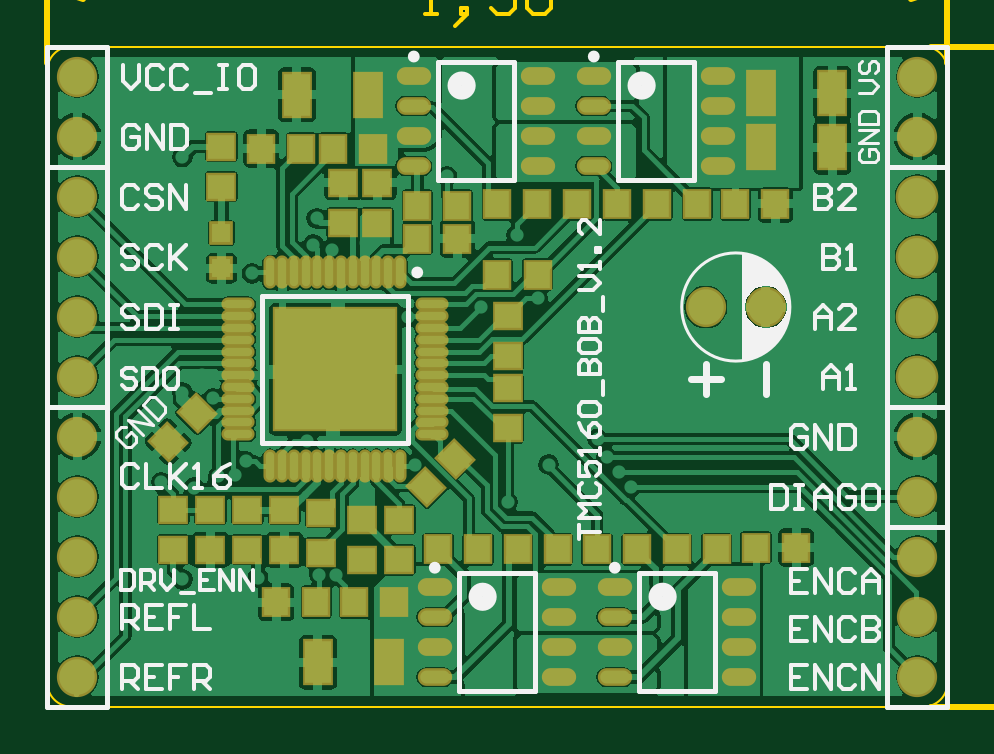
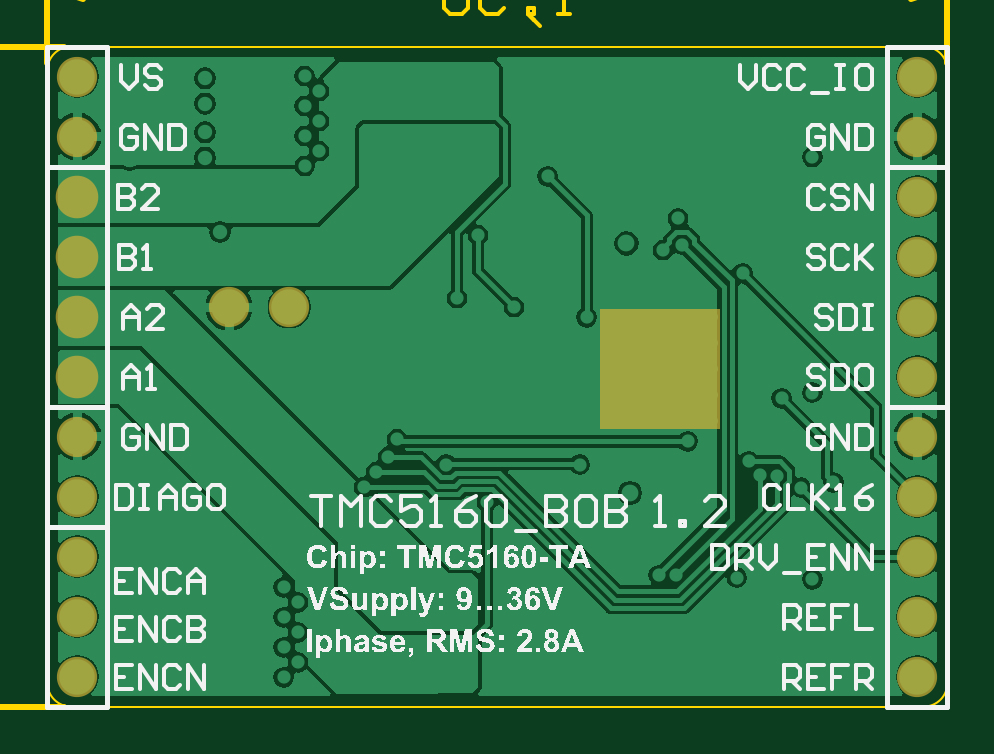
Circuit board: 9 layer files. Board 43.6 x 31.0 mm.
- bottom_copper: TMC5160_BOB_V1.2.GBL (32611 bytes)
- bottom_silk: TMC5160_BOB_V1.2.GBO (108229 bytes)
- bottom_mask: TMC5160_BOB_V1.2.GBS (693 bytes)
- outline: TMC5160_BOB_V1.2.GKO (448 bytes)
- outline: TMC5160_BOB_V1.2.GM1 (1544 bytes)
- top_copper: TMC5160_BOB_V1.2.GTL (65402 bytes)
- top_silk: TMC5160_BOB_V1.2.GTO (14357 bytes)
- paste: TMC5160_BOB_V1.2.GTP (3826 bytes)
- top_mask: TMC5160_BOB_V1.2.GTS (4890 bytes)

=== bottom_copper: TMC5160_BOB_V1.2.GBL (32611 bytes, source omitted) ===
=== bottom_silk: TMC5160_BOB_V1.2.GBO (108229 bytes, source omitted) ===
=== bottom_mask: TMC5160_BOB_V1.2.GBS ===
G04 Layer_Color=16711935*
%FSLAX25Y25*%
%MOIN*%
G70*
G01*
G75*
%ADD47C,0.07099*%
%ADD48C,0.06706*%
G36*
X-87042Y-58786D02*
X-107042D01*
Y-38787D01*
X-87042D01*
Y-58786D01*
D02*
G37*
D47*
X0Y-50000D02*
D03*
Y-40000D02*
D03*
Y-30000D02*
D03*
Y-20000D02*
D03*
D48*
X-140000Y-60000D02*
D03*
Y-100000D02*
D03*
Y-90000D02*
D03*
Y-80000D02*
D03*
Y-70000D02*
D03*
Y-20000D02*
D03*
Y-30000D02*
D03*
Y-40000D02*
D03*
Y-50000D02*
D03*
X0Y-80000D02*
D03*
Y-100000D02*
D03*
Y-90000D02*
D03*
X-140000Y0D02*
D03*
Y-10000D02*
D03*
X0Y0D02*
D03*
Y-10000D02*
D03*
Y-60000D02*
D03*
Y-70000D02*
D03*
X-35268Y-38400D02*
D03*
X-25268D02*
D03*
M02*

=== outline: TMC5160_BOB_V1.2.GKO ===
G04 Layer_Color=16711935*
%FSLAX25Y25*%
%MOIN*%
G70*
G01*
G75*
%ADD50C,0.00400*%
D50*
X5000Y1063D02*
G03*
X1063Y5000I-3937J0D01*
G01*
Y-105000D02*
G03*
X5000Y-101063I0J3937D01*
G01*
X-145000D02*
G03*
X-141063Y-105000I3937J0D01*
G01*
Y5000D02*
G03*
X-145000Y1063I0J-3937D01*
G01*
X-141063Y5000D02*
X1063D01*
X-145000Y1063D02*
X-145000Y-101063D01*
X-141063Y-105000D02*
X1063D01*
X5000Y-101063D02*
X5000Y1063D01*
M02*

=== outline: TMC5160_BOB_V1.2.GM1 ===
G04 Layer_Color=16711935*
%FSLAX25Y25*%
%MOIN*%
G70*
G01*
G75*
%ADD20C,0.01000*%
%ADD51C,0.00600*%
D20*
X2263Y5000D02*
X21000D01*
X2263Y-105000D02*
X21000D01*
X20000Y-40003D02*
Y5000D01*
Y-105000D02*
Y-63197D01*
X18000Y-1000D02*
X20000Y5000D01*
X22000Y-1000D01*
X20000Y-105000D02*
X22000Y-99000D01*
X18000D02*
X20000Y-105000D01*
X5000Y2263D02*
Y16000D01*
X-145000Y2263D02*
Y16000D01*
X-59503Y15000D02*
X5000D01*
X-145000D02*
X-83697D01*
X-1000Y17000D02*
X5000Y15000D01*
X-1000Y13000D02*
X5000Y15000D01*
X-145000D02*
X-139000Y13000D01*
X-145000Y15000D02*
X-139000Y17000D01*
D51*
X24599Y-61597D02*
Y-59597D01*
Y-60597D01*
X18601D01*
X19600Y-61597D01*
X25598Y-55599D02*
X24599Y-54599D01*
X23599D01*
Y-55599D01*
X24599D01*
Y-54599D01*
X25598Y-55599D01*
X26598Y-56598D01*
X24599Y-50600D02*
Y-48601D01*
Y-49601D01*
X18601D01*
X19600Y-50600D01*
Y-45602D02*
X18601Y-44602D01*
Y-42603D01*
X19600Y-41603D01*
X23599D01*
X24599Y-42603D01*
Y-44602D01*
X23599Y-45602D01*
X19600D01*
X-82097Y10401D02*
X-80097D01*
X-81097D01*
Y16399D01*
X-82097Y15400D01*
X-76099Y9402D02*
X-75099Y10401D01*
Y11401D01*
X-76099D01*
Y10401D01*
X-75099D01*
X-76099Y9402D01*
X-77098Y8402D01*
X-67102Y16399D02*
X-71100D01*
Y13400D01*
X-69101Y14400D01*
X-68101D01*
X-67102Y13400D01*
Y11401D01*
X-68101Y10401D01*
X-70100D01*
X-71100Y11401D01*
X-65102Y15400D02*
X-64102Y16399D01*
X-62103D01*
X-61103Y15400D01*
Y11401D01*
X-62103Y10401D01*
X-64102D01*
X-65102Y11401D01*
Y15400D01*
M02*

=== top_copper: TMC5160_BOB_V1.2.GTL (65402 bytes, source omitted) ===
=== top_silk: TMC5160_BOB_V1.2.GTO (14357 bytes, source omitted) ===
=== paste: TMC5160_BOB_V1.2.GTP ===
G04 Layer_Color=8421504*
%FSLAX25Y25*%
%MOIN*%
G70*
G01*
G75*
G04:AMPARAMS|DCode=10|XSize=39.37mil|YSize=43.31mil|CornerRadius=0mil|HoleSize=0mil|Usage=FLASHONLY|Rotation=225.000|XOffset=0mil|YOffset=0mil|HoleType=Round|Shape=Rectangle|*
%AMROTATEDRECTD10*
4,1,4,-0.00139,0.02923,0.02923,-0.00139,0.00139,-0.02923,-0.02923,0.00139,-0.00139,0.02923,0.0*
%
%ADD10ROTATEDRECTD10*%

%ADD11R,0.04331X0.03937*%
%ADD12R,0.03937X0.04331*%
%ADD13R,0.04331X0.07087*%
%ADD14R,0.03150X0.03150*%
%ADD15O,0.01378X0.04724*%
%ADD16O,0.04724X0.01378*%
%ADD17R,0.20079X0.20079*%
%ADD18O,0.04921X0.02165*%
D10*
X-120134Y-56134D02*
D03*
X-124866Y-60866D02*
D03*
X-81872Y-68466D02*
D03*
X-77139Y-63734D02*
D03*
D11*
X-95700Y-24347D02*
D03*
Y-17653D02*
D03*
X-105500Y-72154D02*
D03*
Y-78847D02*
D03*
X-86400Y-80546D02*
D03*
Y-73853D02*
D03*
X-99333Y-72654D02*
D03*
Y-79347D02*
D03*
X-92567Y-73853D02*
D03*
Y-80546D02*
D03*
X-90000Y-24347D02*
D03*
Y-17653D02*
D03*
X-68300Y-51954D02*
D03*
Y-58647D02*
D03*
Y-46646D02*
D03*
Y-39954D02*
D03*
X-124000Y-78847D02*
D03*
Y-72154D02*
D03*
X-117833D02*
D03*
Y-78847D02*
D03*
X-111667D02*
D03*
Y-72154D02*
D03*
X-116000Y-11654D02*
D03*
Y-18347D02*
D03*
D12*
X-76653Y-27000D02*
D03*
X-83346D02*
D03*
X-69996Y-33000D02*
D03*
X-63303D02*
D03*
X-26893Y-78500D02*
D03*
X-20200D02*
D03*
X-30347Y-21200D02*
D03*
X-23653D02*
D03*
X-33450Y-78800D02*
D03*
X-40143D02*
D03*
X-66643D02*
D03*
X-59950D02*
D03*
X-49987Y-21200D02*
D03*
X-56680D02*
D03*
X-83346Y-21500D02*
D03*
X-76653D02*
D03*
X-87154Y-87600D02*
D03*
X-93846D02*
D03*
X-106846D02*
D03*
X-100154D02*
D03*
X-90654Y-12000D02*
D03*
X-97347D02*
D03*
X-109346D02*
D03*
X-102654D02*
D03*
X-53393Y-78800D02*
D03*
X-46700D02*
D03*
X-73200Y-78800D02*
D03*
X-79893D02*
D03*
X-43347Y-21200D02*
D03*
X-36654D02*
D03*
X-63320D02*
D03*
X-70013D02*
D03*
D13*
X-26006Y-11800D02*
D03*
X-14195D02*
D03*
X-26006Y-2800D02*
D03*
X-14195D02*
D03*
X-88095Y-97600D02*
D03*
X-99906D02*
D03*
X-91594Y-3000D02*
D03*
X-103405D02*
D03*
D14*
X-116000Y-26047D02*
D03*
Y-31953D02*
D03*
D15*
X-86215Y-32645D02*
D03*
X-88183D02*
D03*
X-90152D02*
D03*
X-92120D02*
D03*
X-94089D02*
D03*
X-96057D02*
D03*
X-98026D02*
D03*
X-99994D02*
D03*
X-101963D02*
D03*
X-103931D02*
D03*
X-105900D02*
D03*
X-107868D02*
D03*
Y-64928D02*
D03*
X-105900D02*
D03*
X-103931D02*
D03*
X-101963D02*
D03*
X-99994D02*
D03*
X-98026D02*
D03*
X-96057D02*
D03*
X-94089D02*
D03*
X-92120D02*
D03*
X-90152D02*
D03*
X-88183D02*
D03*
X-86215D02*
D03*
D16*
X-113183Y-37960D02*
D03*
Y-39928D02*
D03*
Y-41897D02*
D03*
Y-43865D02*
D03*
Y-45834D02*
D03*
Y-47802D02*
D03*
Y-49771D02*
D03*
Y-51739D02*
D03*
Y-53708D02*
D03*
Y-55676D02*
D03*
Y-57645D02*
D03*
Y-59613D02*
D03*
X-80900D02*
D03*
Y-57645D02*
D03*
Y-55676D02*
D03*
Y-53708D02*
D03*
Y-51739D02*
D03*
Y-49771D02*
D03*
Y-47802D02*
D03*
Y-45834D02*
D03*
Y-43865D02*
D03*
Y-41897D02*
D03*
Y-39928D02*
D03*
Y-37960D02*
D03*
D17*
X-97042Y-48787D02*
D03*
D18*
X-29768Y-100100D02*
D03*
Y-95100D02*
D03*
Y-90100D02*
D03*
Y-85100D02*
D03*
X-50438Y-100100D02*
D03*
Y-95100D02*
D03*
Y-90100D02*
D03*
Y-85100D02*
D03*
X-59768Y-100100D02*
D03*
Y-95100D02*
D03*
Y-90100D02*
D03*
Y-85100D02*
D03*
X-80438Y-100100D02*
D03*
Y-95100D02*
D03*
Y-90100D02*
D03*
Y-85100D02*
D03*
X-33268Y-14900D02*
D03*
Y-9900D02*
D03*
Y-4900D02*
D03*
Y100D02*
D03*
X-53938Y-14900D02*
D03*
Y-9900D02*
D03*
Y-4900D02*
D03*
Y100D02*
D03*
X-63268Y-14900D02*
D03*
Y-9900D02*
D03*
Y-4900D02*
D03*
Y100D02*
D03*
X-83938Y-14900D02*
D03*
Y-9900D02*
D03*
Y-4900D02*
D03*
Y100D02*
D03*
M02*

=== top_mask: TMC5160_BOB_V1.2.GTS ===
G04 Layer_Color=8388736*
%FSLAX25Y25*%
%MOIN*%
G70*
G01*
G75*
G04:AMPARAMS|DCode=38|XSize=47.37mil|YSize=51.31mil|CornerRadius=0mil|HoleSize=0mil|Usage=FLASHONLY|Rotation=225.000|XOffset=0mil|YOffset=0mil|HoleType=Round|Shape=Rectangle|*
%AMROTATEDRECTD38*
4,1,4,-0.00139,0.03489,0.03489,-0.00139,0.00139,-0.03489,-0.03489,0.00139,-0.00139,0.03489,0.0*
%
%ADD38ROTATEDRECTD38*%

%ADD39R,0.05131X0.04737*%
%ADD40R,0.04737X0.05131*%
%ADD41R,0.05131X0.07887*%
%ADD42R,0.03950X0.03950*%
%ADD43O,0.02178X0.05524*%
%ADD44O,0.05524X0.02178*%
%ADD45R,0.20879X0.20879*%
%ADD46O,0.05721X0.02965*%
%ADD47C,0.07099*%
%ADD48C,0.06706*%
%ADD49C,0.02768*%
D38*
X-120134Y-56134D02*
D03*
X-124866Y-60866D02*
D03*
X-81872Y-68466D02*
D03*
X-77139Y-63734D02*
D03*
D39*
X-95700Y-24347D02*
D03*
Y-17653D02*
D03*
X-105500Y-72154D02*
D03*
Y-78847D02*
D03*
X-86400Y-80546D02*
D03*
Y-73853D02*
D03*
X-99333Y-72654D02*
D03*
Y-79347D02*
D03*
X-92567Y-73853D02*
D03*
Y-80546D02*
D03*
X-90000Y-24347D02*
D03*
Y-17653D02*
D03*
X-68300Y-51954D02*
D03*
Y-58647D02*
D03*
Y-46646D02*
D03*
Y-39954D02*
D03*
X-124000Y-78847D02*
D03*
Y-72154D02*
D03*
X-117833D02*
D03*
Y-78847D02*
D03*
X-111667D02*
D03*
Y-72154D02*
D03*
X-116000Y-11654D02*
D03*
Y-18347D02*
D03*
D40*
X-76653Y-27000D02*
D03*
X-83346D02*
D03*
X-69996Y-33000D02*
D03*
X-63303D02*
D03*
X-26893Y-78500D02*
D03*
X-20200D02*
D03*
X-30347Y-21200D02*
D03*
X-23653D02*
D03*
X-33450Y-78800D02*
D03*
X-40143D02*
D03*
X-66643D02*
D03*
X-59950D02*
D03*
X-49987Y-21200D02*
D03*
X-56680D02*
D03*
X-83346Y-21500D02*
D03*
X-76653D02*
D03*
X-87154Y-87600D02*
D03*
X-93846D02*
D03*
X-106846D02*
D03*
X-100154D02*
D03*
X-90654Y-12000D02*
D03*
X-97347D02*
D03*
X-109346D02*
D03*
X-102654D02*
D03*
X-53393Y-78800D02*
D03*
X-46700D02*
D03*
X-73200Y-78800D02*
D03*
X-79893D02*
D03*
X-43347Y-21200D02*
D03*
X-36654D02*
D03*
X-63320D02*
D03*
X-70013D02*
D03*
D41*
X-26006Y-11800D02*
D03*
X-14195D02*
D03*
X-26006Y-2800D02*
D03*
X-14195D02*
D03*
X-88095Y-97600D02*
D03*
X-99906D02*
D03*
X-91594Y-3000D02*
D03*
X-103405D02*
D03*
D42*
X-116000Y-26047D02*
D03*
Y-31953D02*
D03*
D43*
X-86215Y-32645D02*
D03*
X-88183D02*
D03*
X-90152D02*
D03*
X-92120D02*
D03*
X-94089D02*
D03*
X-96057D02*
D03*
X-98026D02*
D03*
X-99994D02*
D03*
X-101963D02*
D03*
X-103931D02*
D03*
X-105900D02*
D03*
X-107868D02*
D03*
Y-64928D02*
D03*
X-105900D02*
D03*
X-103931D02*
D03*
X-101963D02*
D03*
X-99994D02*
D03*
X-98026D02*
D03*
X-96057D02*
D03*
X-94089D02*
D03*
X-92120D02*
D03*
X-90152D02*
D03*
X-88183D02*
D03*
X-86215D02*
D03*
D44*
X-113183Y-37960D02*
D03*
Y-39928D02*
D03*
Y-41897D02*
D03*
Y-43865D02*
D03*
Y-45834D02*
D03*
Y-47802D02*
D03*
Y-49771D02*
D03*
Y-51739D02*
D03*
Y-53708D02*
D03*
Y-55676D02*
D03*
Y-57645D02*
D03*
Y-59613D02*
D03*
X-80900D02*
D03*
Y-57645D02*
D03*
Y-55676D02*
D03*
Y-53708D02*
D03*
Y-51739D02*
D03*
Y-49771D02*
D03*
Y-47802D02*
D03*
Y-45834D02*
D03*
Y-43865D02*
D03*
Y-41897D02*
D03*
Y-39928D02*
D03*
Y-37960D02*
D03*
D45*
X-97042Y-48787D02*
D03*
D46*
X-29768Y-100100D02*
D03*
Y-95100D02*
D03*
Y-90100D02*
D03*
Y-85100D02*
D03*
X-50438Y-100100D02*
D03*
Y-95100D02*
D03*
Y-90100D02*
D03*
Y-85100D02*
D03*
X-59768Y-100100D02*
D03*
Y-95100D02*
D03*
Y-90100D02*
D03*
Y-85100D02*
D03*
X-80438Y-100100D02*
D03*
Y-95100D02*
D03*
Y-90100D02*
D03*
Y-85100D02*
D03*
X-33268Y-14900D02*
D03*
Y-9900D02*
D03*
Y-4900D02*
D03*
Y100D02*
D03*
X-53938Y-14900D02*
D03*
Y-9900D02*
D03*
Y-4900D02*
D03*
Y100D02*
D03*
X-63268Y-14900D02*
D03*
Y-9900D02*
D03*
Y-4900D02*
D03*
Y100D02*
D03*
X-83938Y-14900D02*
D03*
Y-9900D02*
D03*
Y-4900D02*
D03*
Y100D02*
D03*
D47*
X0Y-50000D02*
D03*
Y-40000D02*
D03*
Y-30000D02*
D03*
Y-20000D02*
D03*
D48*
X-140000Y-60000D02*
D03*
Y-100000D02*
D03*
Y-90000D02*
D03*
Y-80000D02*
D03*
Y-70000D02*
D03*
Y-20000D02*
D03*
Y-30000D02*
D03*
Y-40000D02*
D03*
Y-50000D02*
D03*
X0Y-80000D02*
D03*
Y-100000D02*
D03*
Y-90000D02*
D03*
X-140000Y0D02*
D03*
Y-10000D02*
D03*
X0Y0D02*
D03*
Y-10000D02*
D03*
Y-60000D02*
D03*
Y-70000D02*
D03*
X-35268Y-38400D02*
D03*
X-25268D02*
D03*
D49*
X-88380Y-40125D02*
D03*
Y-44456D02*
D03*
Y-48787D02*
D03*
Y-53117D02*
D03*
Y-57448D02*
D03*
X-92711Y-40125D02*
D03*
Y-44456D02*
D03*
Y-48787D02*
D03*
Y-53117D02*
D03*
Y-57448D02*
D03*
X-97042Y-40125D02*
D03*
Y-44456D02*
D03*
Y-48787D02*
D03*
Y-53117D02*
D03*
Y-57448D02*
D03*
X-101372Y-40125D02*
D03*
Y-44456D02*
D03*
Y-48787D02*
D03*
Y-53117D02*
D03*
Y-57448D02*
D03*
X-105703Y-40125D02*
D03*
Y-44456D02*
D03*
Y-48787D02*
D03*
Y-53117D02*
D03*
Y-57448D02*
D03*
M02*

